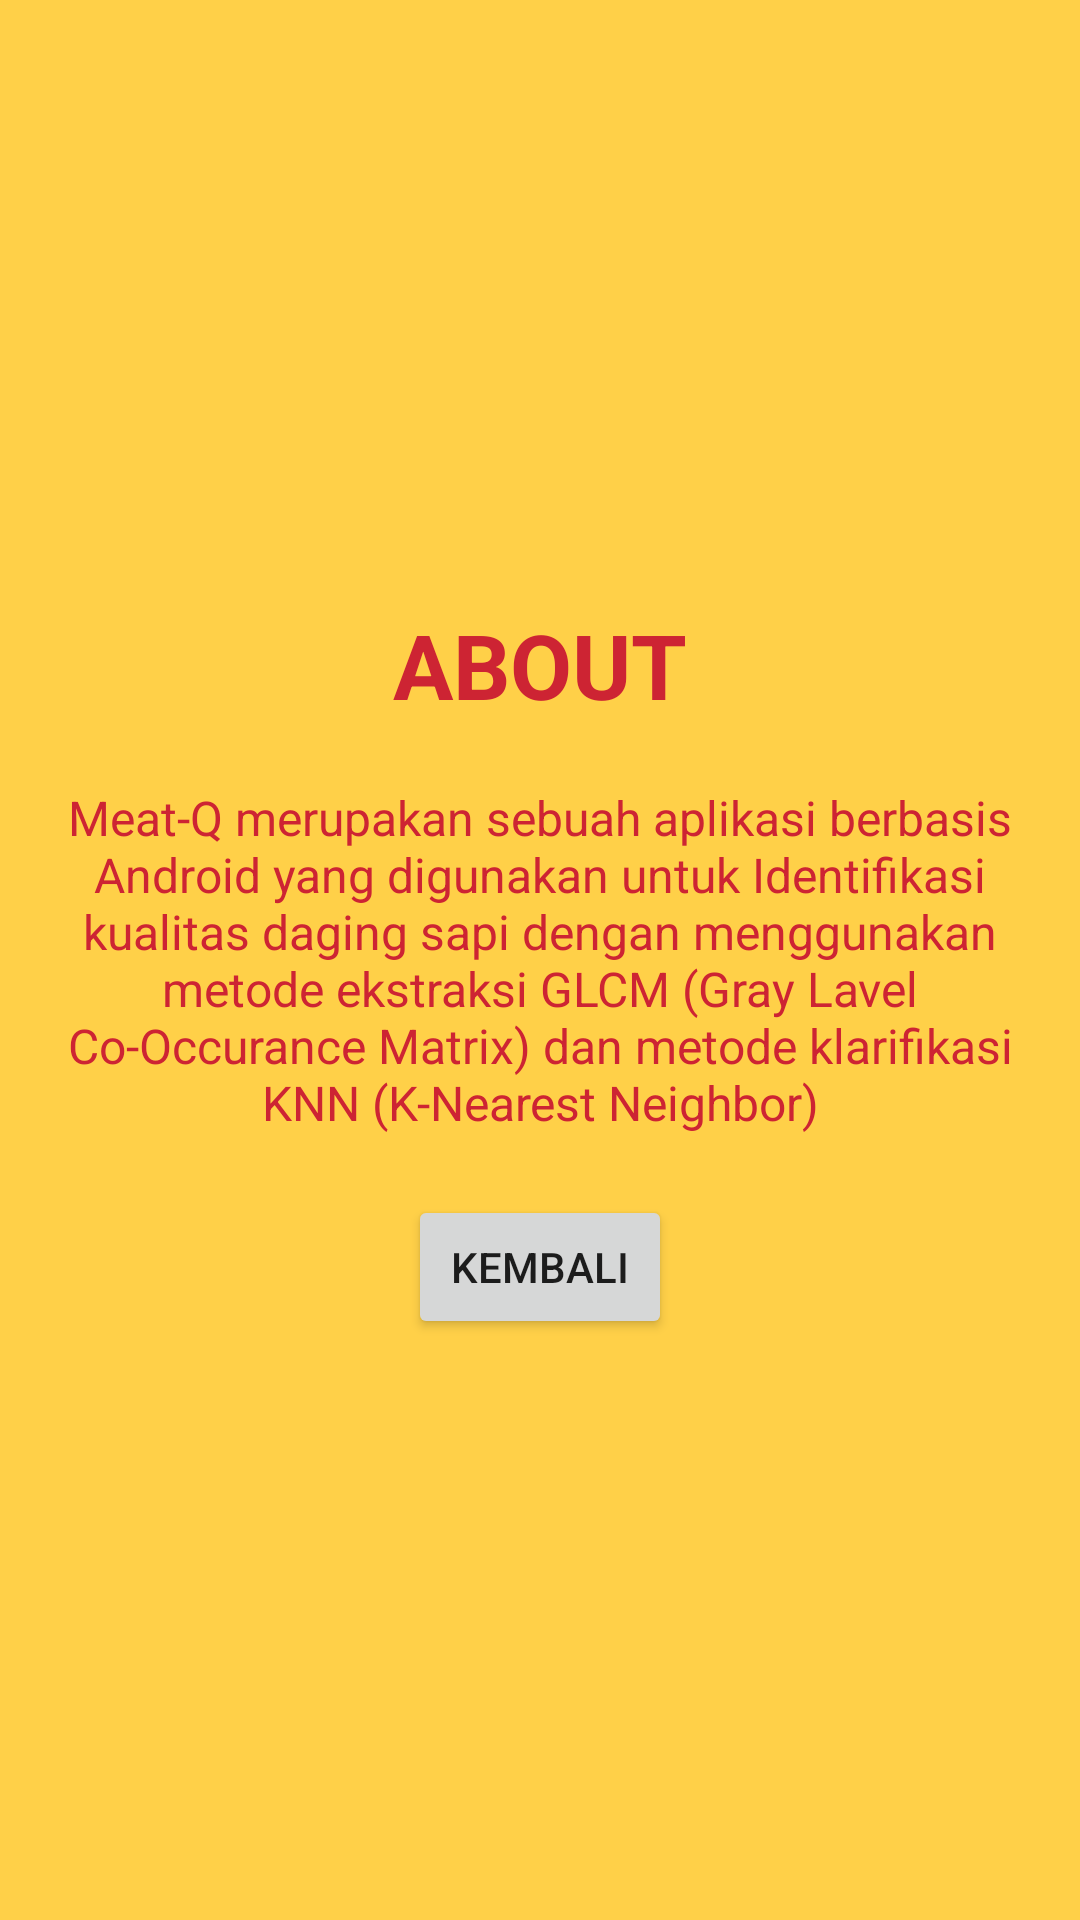

This screen was rendered from an Android layout file. Write that file and the resources it references.
<!-- AndroidManifest.xml: application theme Theme.MeatQ -->
<!-- res/layout/fragment_about.xml -->
<?xml version="1.0" encoding="utf-8"?>
<androidx.constraintlayout.widget.ConstraintLayout xmlns:android="http://schemas.android.com/apk/res/android"
    xmlns:app="http://schemas.android.com/apk/res-auto"
    xmlns:tools="http://schemas.android.com/tools"
    android:id="@+id/frameLayout3"
    android:layout_width="match_parent"
    android:layout_height="match_parent"
    android:background="@color/meat"
    tools:context=".AboutFragment">

    <TextView
        android:layout_width="wrap_content"
        android:layout_height="wrap_content"
        android:text="ABOUT"
        android:layout_marginBottom="20dp"
        android:textStyle="bold"
        android:textSize="30sp"
        android:textColor="@color/raw_meat"
        app:layout_constraintBottom_toTopOf="@+id/textView2"
        app:layout_constraintEnd_toEndOf="parent"
        app:layout_constraintStart_toStartOf="parent" />

    <TextView
        android:id="@+id/textView2"
        android:layout_width="0dp"
        android:layout_height="wrap_content"
        android:text="@string/about"
        android:textSize="16sp"
        android:gravity="center"
        android:textColor="@color/raw_meat"
        android:layout_marginHorizontal="20dp"
        app:layout_constraintBottom_toBottomOf="parent"
        app:layout_constraintEnd_toEndOf="parent"
        app:layout_constraintStart_toStartOf="parent"
        app:layout_constraintTop_toTopOf="parent" />

    <Button
        android:id="@+id/btn_back"
        android:layout_width="wrap_content"
        android:layout_height="wrap_content"
        android:layout_marginTop="20dp"
        android:text="@string/back"
        app:layout_constraintEnd_toEndOf="parent"
        app:layout_constraintStart_toStartOf="parent"
        app:layout_constraintTop_toBottomOf="@+id/textView2" />

</androidx.constraintlayout.widget.ConstraintLayout>
<!-- resources referenced by this layout -->
<resources>
  <color name="meat">#FFD048</color>
  <color name="raw_meat">#CD2433</color>
  <string name="about">Meat-Q merupakan sebuah aplikasi berbasis Android yang digunakan untuk Identifikasi kualitas daging sapi dengan menggunakan metode ekstraksi GLCM (Gray Lavel Co-Occurance Matrix) dan metode klarifikasi KNN (K-Nearest Neighbor)</string>
  <string name="back">Kembali</string>
  <style name="Theme.MeatQ" parent="Theme.MaterialComponents.DayNight.NoActionBar">
          
          <item name="colorPrimary">@color/raw_meat_2</item>
          <item name="colorPrimaryVariant">@color/meat</item>
          <item name="colorOnPrimary">@color/white</item>
          
          <item name="colorSecondary">@color/teal_200</item>
          <item name="colorSecondaryVariant">@color/teal_700</item>
          <item name="colorOnSecondary">@color/black</item>
          
          <item name="android:statusBarColor">?attr/colorPrimaryVariant</item>
          
      </style>
  <color name="raw_meat_2">#403A5E</color>
  <color name="white">#FFFFFFFF</color>
  <color name="teal_200">#FF03DAC5</color>
  <color name="teal_700">#FF018786</color>
  <color name="black">#FF000000</color>
</resources>
